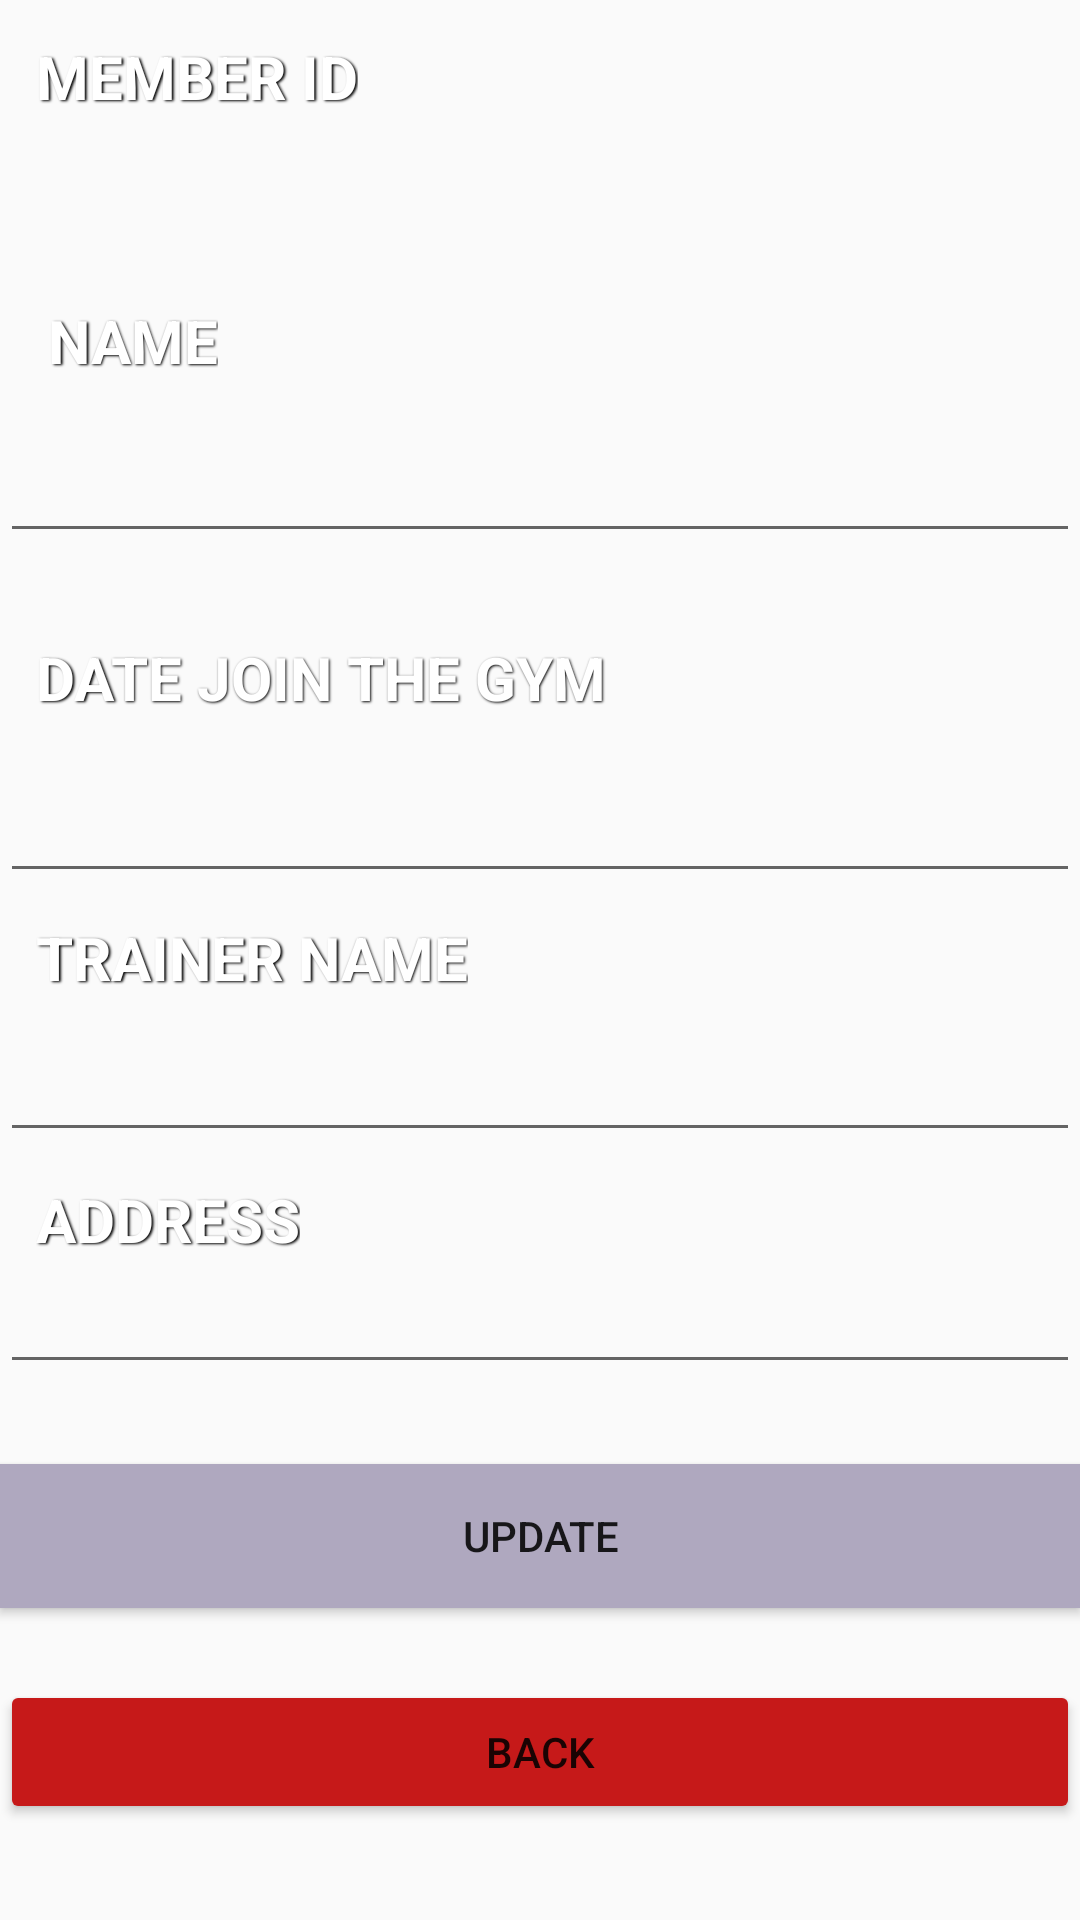

Reconstruct the res/layout file that produces this screen, plus the resources it refers to.
<!-- AndroidManifest.xml: application theme Theme.ParcelRecord -->
<!-- res/layout/activity_renew_membership.xml -->
<?xml version="1.0" encoding="utf-8"?>
<androidx.constraintlayout.widget.ConstraintLayout xmlns:android="http://schemas.android.com/apk/res/android"
    xmlns:app="http://schemas.android.com/apk/res-auto"
    xmlns:tools="http://schemas.android.com/tools"
    android:layout_width="match_parent"
    android:layout_height="match_parent"
    android:background="@drawable/background"
    tools:context=".UpdateMembershipActivity">

    <TextView
        android:id="@+id/editText1"
        android:layout_width="0dp"
        android:layout_height="wrap_content"
        android:layout_below="@+id/textView1"
        android:layout_alignLeft="@+id/textView1"
        android:layout_marginTop="20dp"
        android:inputType="text"
        android:maxLength="10"
        app:layout_constraintEnd_toEndOf="parent"
        app:layout_constraintHorizontal_bias="0.0"
        app:layout_constraintStart_toStartOf="parent"
        app:layout_constraintTop_toBottomOf="@+id/textView1"
        android:textSize="18dp"
        android:textStyle="bold"
        android:textColor="@color/white"
        android:shadowColor="#000000"
        android:shadowDx="1.5"
        android:shadowDy="1.3"
        android:shadowRadius="1.6"
        android:textAllCaps="true">

        <requestFocus />
    </TextView>

    <TextView
        android:id="@+id/textView1"
        android:layout_width="wrap_content"
        android:layout_height="wrap_content"
        android:layout_alignParentLeft="true"
        android:layout_alignParentTop="true"
        android:layout_marginStart="12dp"
        android:layout_marginTop="12dp"
        android:text="Member ID"
        app:layout_constraintStart_toStartOf="parent"
        app:layout_constraintTop_toTopOf="parent"
        android:textSize="20dp"
        android:textStyle="bold"
        android:textColor="@color/white"
        android:shadowColor="#000000"
        android:shadowDx="1.5"
        android:shadowDy="1.3"
        android:shadowRadius="1.6"
        android:textAllCaps="true"/>

    <TextView
        android:id="@+id/textView2"
        android:layout_width="wrap_content"
        android:layout_height="wrap_content"
        android:layout_below="@+id/editText1"
        android:layout_alignLeft="@+id/editText1"
        android:layout_marginStart="16dp"
        android:layout_marginTop="100dp"
        android:text="Name"
        app:layout_constraintStart_toStartOf="parent"
        app:layout_constraintTop_toTopOf="parent"
        android:textSize="20dp"
        android:textStyle="bold"
        android:textColor="@color/white"
        android:shadowColor="#000000"
        android:shadowDx="1.5"
        android:shadowDy="1.3"
        android:shadowRadius="1.6"
        android:textAllCaps="true"/>

    <EditText
        android:id="@+id/editText2"
        android:layout_width="0dp"
        android:layout_height="wrap_content"
        android:layout_below="@+id/textView2"
        android:layout_alignLeft="@+id/textView2"
        android:layout_marginTop="16dp"
        android:inputType="text"
        android:maxLength="20"
        app:layout_constraintEnd_toEndOf="parent"
        app:layout_constraintHorizontal_bias="0.0"
        app:layout_constraintStart_toStartOf="parent"
        app:layout_constraintTop_toBottomOf="@+id/textView2"
        android:textSize="18dp"
        android:textStyle="bold"
        android:textColor="@color/white"
        android:shadowColor="#000000"
        android:shadowDx="1.5"
        android:shadowDy="1.3"
        android:shadowRadius="1.6"
        android:textAllCaps="true"/>

    <TextView
        android:id="@+id/textView3"
        android:layout_width="wrap_content"
        android:layout_height="wrap_content"
        android:layout_below="@+id/editText2"
        android:layout_alignLeft="@+id/editText2"
        android:layout_marginStart="12dp"
        android:layout_marginTop="28dp"
        android:text="Date Join The Gym"
        app:layout_constraintStart_toStartOf="parent"
        app:layout_constraintTop_toBottomOf="@+id/editText2"
        android:textSize="20dp"
        android:textStyle="bold"
        android:textColor="@color/white"
        android:shadowColor="#000000"
        android:shadowDx="1.5"
        android:shadowDy="1.3"
        android:shadowRadius="1.6"
        android:textAllCaps="true"/>

    <EditText
        android:id="@+id/editText3"
        android:layout_width="0dp"
        android:layout_height="wrap_content"
        android:layout_below="@+id/textView3"
        android:layout_alignLeft="@+id/textView3"
        android:layout_marginTop="17dp"
        android:inputType="number"
        android:textColorHint="#FFFFFF"
        android:textColorLink="#D81B60"
        android:textSize="18dp"
        android:textStyle="bold"
        app:layout_constraintEnd_toEndOf="parent"
        app:layout_constraintHorizontal_bias="0.0"
        app:layout_constraintStart_toStartOf="parent"
        app:layout_constraintTop_toBottomOf="@+id/textView3"
        android:shadowColor="#000000"
        android:shadowDx="1.5"
        android:shadowDy="1.3"
        android:shadowRadius="1.6"
        android:textAllCaps="true"
        android:textColor="@android:color/white"/>

    <TextView
        android:id="@+id/textView4"
        android:layout_width="wrap_content"
        android:layout_height="wrap_content"
        android:layout_below="@+id/editText3"
        android:layout_alignLeft="@+id/editText3"
        android:layout_marginStart="12dp"
        android:layout_marginTop="8dp"
        android:text="Trainer Name"
        app:layout_constraintStart_toStartOf="parent"
        app:layout_constraintTop_toBottomOf="@+id/editText3"
        android:textSize="20dp"
        android:textStyle="bold"
        android:textColor="@color/white"
        android:shadowColor="#000000"
        android:shadowDx="1.5"
        android:shadowDy="1.3"
        android:shadowRadius="1.6"
        android:textAllCaps="true"/>

    <EditText
        android:id="@+id/editText4"
        android:layout_width="0dp"
        android:layout_height="wrap_content"
        android:layout_below="@+id/textView4"
        android:layout_alignLeft="@+id/textView4"
        android:layout_marginTop="10dp"
        android:inputType="text"
        android:maxLength="20"
        app:layout_constraintEnd_toEndOf="parent"
        app:layout_constraintStart_toStartOf="parent"
        app:layout_constraintTop_toBottomOf="@+id/textView4"
        android:textSize="18dp"
        android:textStyle="bold"
        android:textColor="@color/white"
        android:shadowColor="#000000"
        android:shadowDx="1.5"
        android:shadowDy="1.3"
        android:shadowRadius="1.6"
        android:textAllCaps="true"/>

    <TextView
        android:id="@+id/textView5"
        android:layout_width="wrap_content"
        android:layout_height="wrap_content"
        android:layout_below="@+id/editText4"
        android:layout_alignLeft="@+id/editText4"
        android:layout_marginStart="12dp"
        android:layout_marginLeft="12dp"
        android:layout_marginTop="20dp"
        android:text="Address"
        app:layout_constraintBottom_toTopOf="@+id/editText5"
        app:layout_constraintStart_toStartOf="parent"
        android:textSize="20dp"
        android:textStyle="bold"
        android:textColor="@color/white"
        android:shadowColor="#000000"
        android:shadowDx="1.5"
        android:shadowDy="1.3"
        android:shadowRadius="1.6"
        android:textAllCaps="true"/>

    <EditText
        android:id="@+id/editText5"
        android:layout_width="0dp"
        android:layout_height="wrap_content"
        android:layout_below="@+id/textView5"
        android:layout_alignLeft="@+id/textView5"
        android:layout_marginTop="36dp"
        android:textColor="@color/white"
        android:textSize="18dp"
        android:textStyle="bold"
        app:layout_constraintEnd_toEndOf="parent"
        app:layout_constraintHorizontal_bias="0.0"
        app:layout_constraintStart_toStartOf="parent"
        app:layout_constraintTop_toBottomOf="@+id/editText4"
        android:shadowColor="#000000"
        android:shadowDx="1.5"
        android:shadowDy="1.3"
        android:shadowRadius="1.6"
        android:textAllCaps="true"/>

    <Button
        android:id="@+id/button1"
        android:layout_width="0dp"
        android:layout_height="wrap_content"
        android:layout_alignLeft="@+id/editText5"
        android:layout_alignParentBottom="true"
        android:layout_marginBottom="104dp"
        android:background="@android:color/holo_blue_dark"
        android:backgroundTint="#AFA8BF"
        android:text="UPDATE"
        app:layout_constraintBottom_toBottomOf="parent"
        app:layout_constraintEnd_toEndOf="parent"
        app:layout_constraintHorizontal_bias="0.0"
        app:layout_constraintStart_toStartOf="parent" />

    <Button
        android:id="@+id/button2"
        android:layout_width="0dp"
        android:layout_height="wrap_content"
        android:layout_alignEnd="@+id/editText5"
        android:layout_alignRight="@+id/editText5"
        android:layout_alignParentBottom="true"
        android:layout_marginTop="24dp"
        android:backgroundTint="#C61919"
        android:text="Back"
        app:layout_constraintEnd_toEndOf="parent"
        app:layout_constraintHorizontal_bias="0.0"
        app:layout_constraintStart_toStartOf="parent"
        app:layout_constraintTop_toBottomOf="@+id/button1" />


</androidx.constraintlayout.widget.ConstraintLayout>
<!-- resources referenced by this layout -->
<resources>
  <style name="Theme.ParcelRecord" parent="Theme.AppCompat.DayNight.NoActionBar">
          
          <item name="colorPrimary">@color/purple_500</item>
          <item name="colorPrimaryVariant">@color/purple_700</item>
          <item name="colorOnPrimary">@color/white</item>
          
          <item name="colorSecondary">@color/teal_200</item>
          <item name="colorSecondaryVariant">@color/teal_700</item>
          <item name="colorOnSecondary">@color/black</item>
          
          <item name="android:statusBarColor">?attr/colorPrimaryVariant</item>
          
      </style>
  <!-- not gathered from this repository: default colours our renderer supplied (Android Studio template values) -->
  <color name="purple_500">#FF6200EE</color>
  <color name="purple_700">#FF3700B3</color>
  <color name="teal_200">#FF03DAC5</color>
  <color name="teal_700">#FF018786</color>
  <color name="black">#FF000000</color>
  <color name="white">#FFFFFFFF</color>
</resources>
